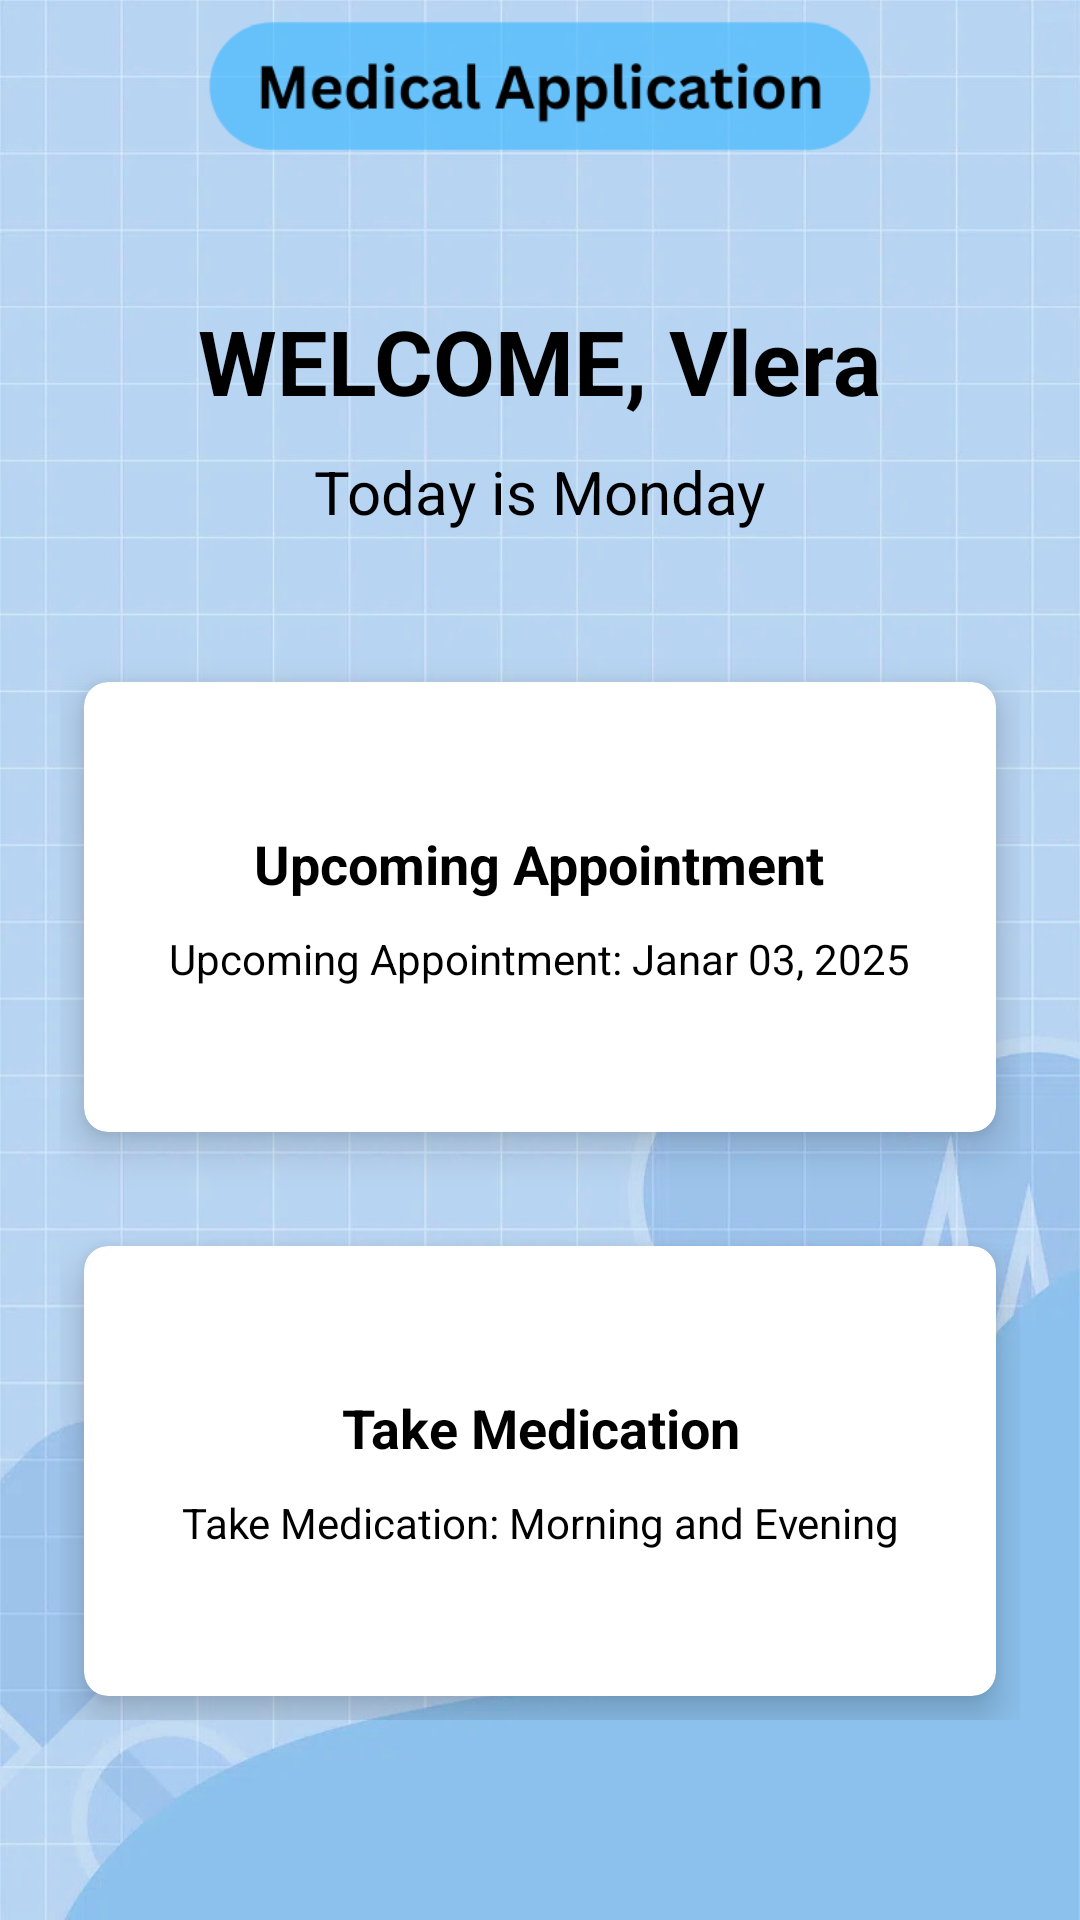

This screen was rendered from an Android layout file. Write that file and the resources it references.
<!-- AndroidManifest.xml: application theme Theme.MedicalApplication_PaisjeMobile -->
<!-- res/layout/activity_home_page.xml -->
<RelativeLayout xmlns:android="http://schemas.android.com/apk/res/android"
xmlns:app="http://schemas.android.com/apk/res-auto"
xmlns:tools="http://schemas.android.com/tools"
android:layout_width="match_parent"
android:layout_height="match_parent"
android:background="@drawable/home"
tools:context=".HomeActivity">


<TextView
    android:id="@+id/titleHome"
    android:layout_width="wrap_content"
    android:layout_height="wrap_content"
    android:text="WELCOME, Vlera"
    android:textColor="@color/black"
    android:textSize="30sp"
    android:textStyle="bold"
    android:layout_centerHorizontal="true"
    android:layout_marginTop="100dp" />


<TextView
    android:id="@+id/dayOfWeek"
    android:layout_width="wrap_content"
    android:layout_height="wrap_content"
    android:text="Today is Monday"
    android:textColor="@color/black"
    android:textSize="20sp"
    android:layout_below="@id/titleHome"
    android:layout_centerHorizontal="true"
    android:layout_marginTop="10dp" />




<ImageView
    android:id="@+id/profileIcon"
    android:layout_width="50dp"
    android:layout_height="50dp"
    android:layout_alignParentEnd="true"
    android:layout_margin="16dp"
    android:layout_marginStart="16dp"
    android:layout_marginEnd="2dp"
    android:contentDescription="Profile Icon"
    android:src="@drawable/ic_profile" />

<GridLayout
    android:id="@+id/gridLayout"
    android:layout_width="match_parent"
    android:layout_height="wrap_content"
    android:layout_below="@id/dayOfWeek"
    android:layout_margin="20dp"
    android:columnCount="1"
    android:rowCount="1">

    <androidx.cardview.widget.CardView
        android:id="@+id/cardUpcomingAppointment"
        android:layout_width="0dp"
        android:layout_height="150dp"
        android:layout_margin="8dp"
        android:layout_columnWeight="1"
        android:layout_marginTop="30dp"
        app:cardBackgroundColor="@color/white"
        app:cardCornerRadius="8dp"
        app:cardElevation="8dp">

        <LinearLayout
            android:layout_width="match_parent"
            android:layout_height="match_parent"
            android:gravity="center"
            android:orientation="vertical">

            <TextView
                android:layout_width="wrap_content"
                android:layout_height="wrap_content"
                android:text="Upcoming Appointment"
                android:textSize="18sp"
                android:textStyle="bold"
                android:gravity="center"
                android:textColor="@color/black" />

            
            <TextView
                android:id="@+id/appointmentDetails"
                android:layout_width="wrap_content"
                android:layout_height="wrap_content"
                android:text="Upcoming Appointment: Janar 03, 2025"
                android:textSize="14sp"
                android:textColor="@color/black"
                android:layout_marginTop="10dp"
                android:gravity="center" />
        </LinearLayout>
    </androidx.cardview.widget.CardView>

    <androidx.cardview.widget.CardView
        android:id="@+id/cardTakeMedication"
        android:layout_width="0dp"
        android:layout_height="150dp"
        android:layout_margin="8dp"
        android:layout_columnWeight="1"
        android:layout_marginTop="30dp"
        app:cardBackgroundColor="@color/white"
        app:cardCornerRadius="8dp"
        app:cardElevation="8dp">

        <LinearLayout
            android:layout_width="match_parent"
            android:layout_height="match_parent"
            android:gravity="center"
            android:orientation="vertical">

            <TextView
                android:layout_width="wrap_content"
                android:layout_height="wrap_content"
                android:text="Take Medication"
                android:textSize="18sp"
                android:textStyle="bold"
                android:gravity="center"
                android:textColor="@color/black" />

            
            <TextView
                android:id="@+id/medicationDetails"
                android:layout_width="wrap_content"
                android:layout_height="wrap_content"
                android:text="Take Medication: Morning and Evening"
                android:textSize="14sp"
                android:textColor="@color/black"
                android:layout_marginTop="10dp"
                android:gravity="center" />

        </LinearLayout>
    </androidx.cardview.widget.CardView>

</GridLayout>

</RelativeLayout>
<!-- resources referenced by this layout -->
<resources>
  <color name="black">#FF000000</color>
  <color name="white">#FFFFFFFF</color>
  <!-- drawable home: jpg bitmap (drawable, 396023 bytes) -->
  <style name="Theme.MedicalApplication_PaisjeMobile" parent="Base.Theme.MedicalApplication_PaisjeMobile" />
  <style name="Base.Theme.MedicalApplication_PaisjeMobile" parent="Theme.Material3.DayNight.NoActionBar">
          
          
      </style>
</resources>
